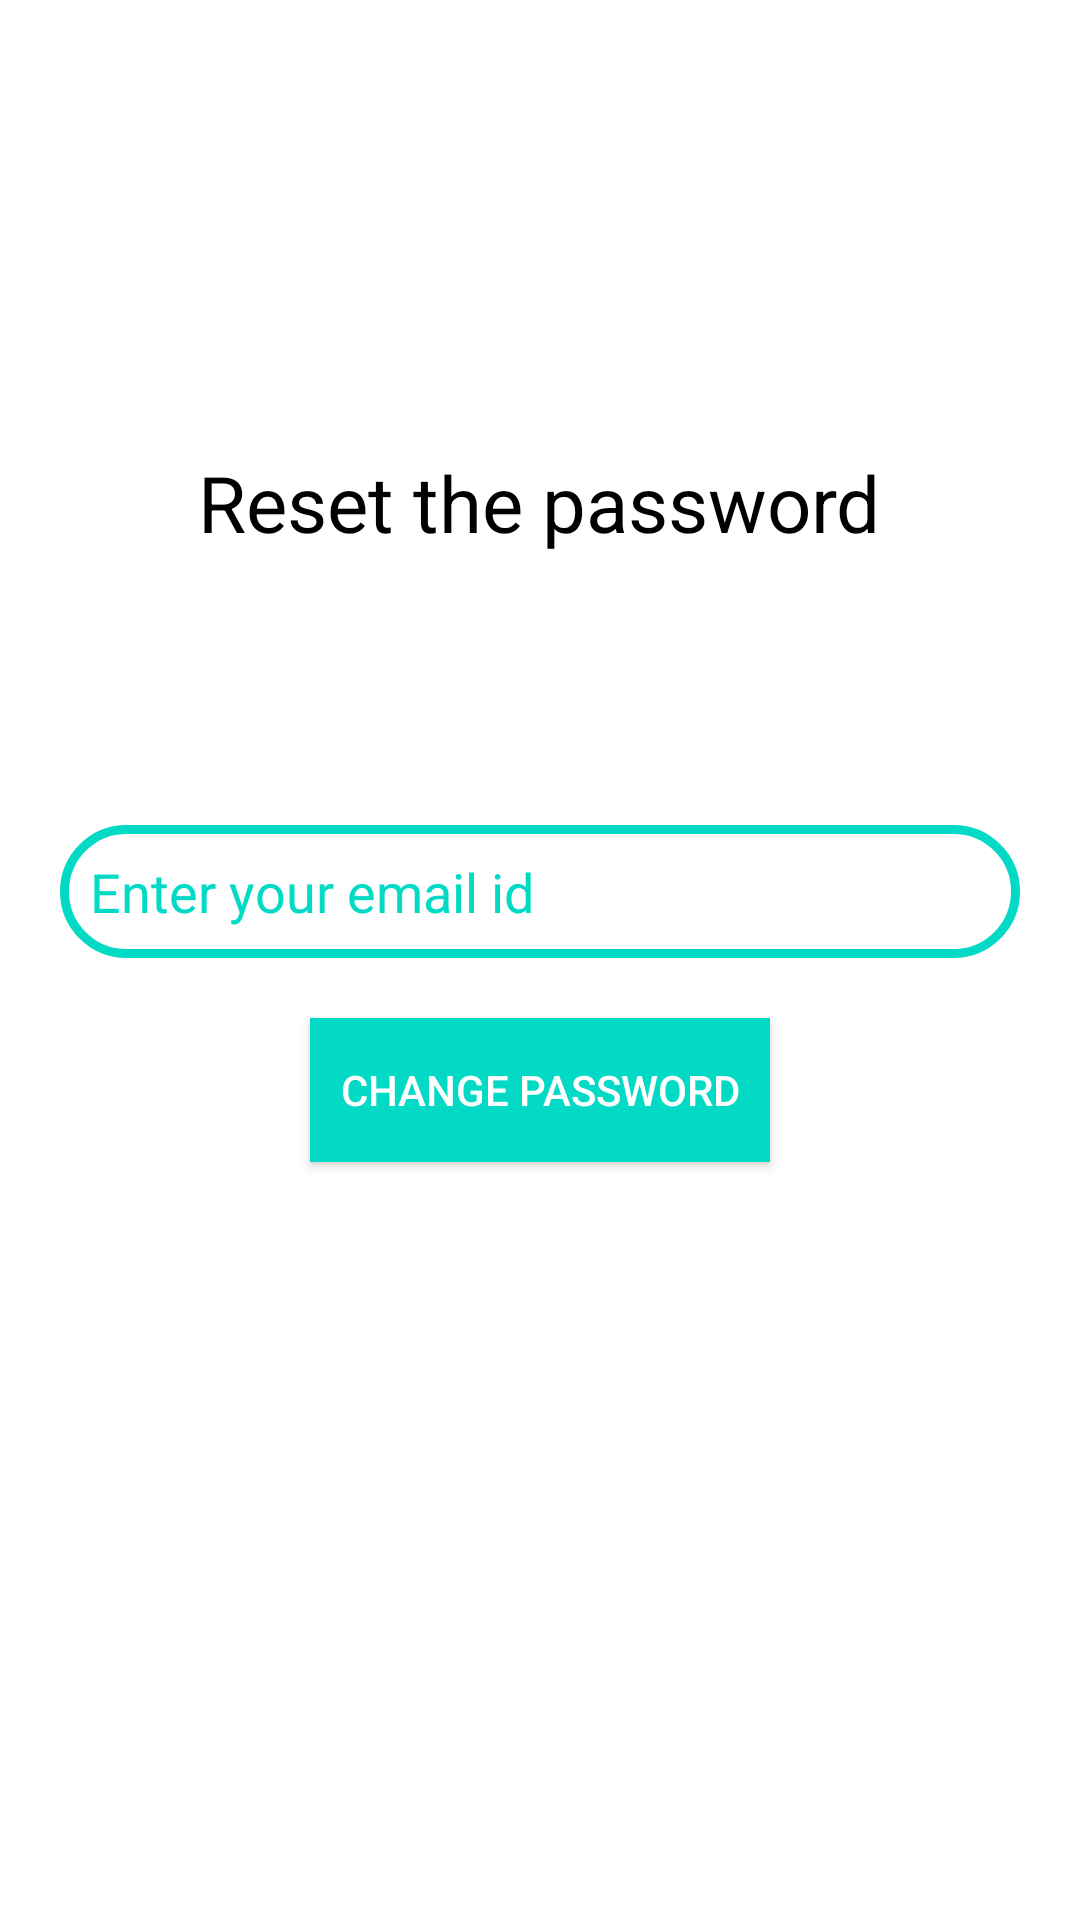

Write the Android layout XML for this screen, with the resource values it uses.
<!-- AndroidManifest.xml: application theme Theme.Engage_MS_Teams -->
<!-- res/layout/activity_reset_password.xml -->
<?xml version="1.0" encoding="utf-8"?>
<RelativeLayout xmlns:android="http://schemas.android.com/apk/res/android"
    xmlns:tools="http://schemas.android.com/tools"
    android:layout_width="match_parent"
    android:layout_height="match_parent"
    android:background="@color/white"
    tools:context=".authentication.ResetPassword">

    <TextView
        android:id="@+id/head"
        android:layout_width="wrap_content"
        android:layout_height="wrap_content"
        android:layout_centerHorizontal="true"
        android:layout_marginTop="150dp"
        android:layout_marginBottom="70dp"
        android:text="Reset the password"
        android:textColor="@color/black"
        android:textSize="26sp" />

    <EditText
        android:id="@+id/enterEmailForReset"
        android:layout_width="match_parent"
        android:layout_height="wrap_content"
        android:layout_below="@id/head"
        android:layout_margin="20dp"
        android:background="@drawable/home_button"
        android:hint="Enter your email id"
        android:padding="10dp"
        android:textColorHint="@color/teal_200" />

    <Button
        android:id="@+id/resetButton"
        android:layout_width="wrap_content"
        android:layout_height="wrap_content"
        android:layout_below="@id/enterEmailForReset"
        android:layout_centerHorizontal="true"
        android:background="@color/teal_200"
        android:padding="10dp"
        android:text="Change Password"
        android:textColor="@color/white" />

</RelativeLayout>
<!-- resources referenced by this layout -->
<resources>
  <color name="black">#FF000000</color>
  <color name="teal_200">#FF03DAC5</color>
  <color name="white">#FFFFFFFF</color>
  <!-- drawable home_button (drawable) -->
  <?xml version="1.0" encoding="utf-8"?>
          <shape android:shape="rectangle" xmlns:android="http://schemas.android.com/apk/res/android">
              <solid android:color="@color/white"></solid>
              <corners
                  android:radius="30dp"/>
      <stroke android:width="3dp" android:color="@color/teal_200"/>
          </shape>
  <style name="Theme.Engage_MS_Teams" parent="Theme.AppCompat.DayNight.NoActionBar">
          
          <item name="colorPrimary">@color/purple_500</item>
          <item name="colorPrimaryVariant">@color/purple_700</item>
          <item name="colorOnPrimary">@color/white</item>
          
          <item name="colorSecondary">@color/teal_200</item>
          <item name="colorSecondaryVariant">@color/teal_700</item>
          <item name="colorOnSecondary">@color/black</item>
          
          <item name="android:statusBarColor" tools:targetApi="l">@color/teal_200</item>
          
      </style>
  <color name="purple_500">#FF6200EE</color>
  <color name="purple_700">#FF3700B3</color>
  <color name="teal_700">#FF018786</color>
</resources>
